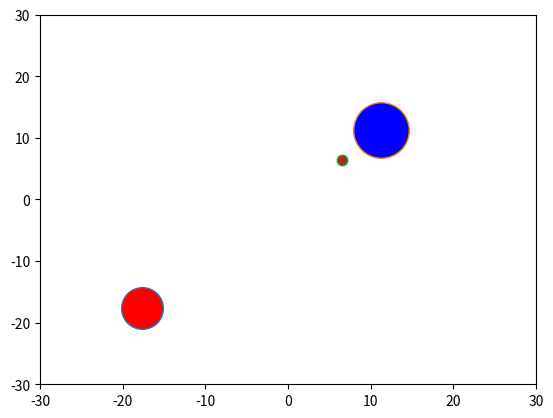

Python code for this plot: (Note: this script raises an exception after producing the figure.)
import matplotlib.animation as ani 
import matplotlib.pyplot as plt
import numpy as np


theta=-np.pi/4
m1, m2 = 1, 5
a1, b1 = 15, 10
a2, b2 = 8, 4
t1 = np.linspace(np.pi, 3*np.pi, 361)
t2 = np.linspace(0, 2*np.pi,361)
x1 = a1*np.cos(t1)-10
y1 = b1*np.sin(t1)
x2 = a2*np.cos(t2)+8
y2 = b2*np.sin(t2)
x3 = ((m1*x1) + (m2*x2))/(m1+m2)
y3 = ((m1*y1) + (m2*y2))/(m1+m2)


"""
Applying Rotational Transformation Equations:
    If x',y' axes are rotating about z' axis and x,y,z are the axes of a non-rotating frame then 
    (x', y', z')=(xcos(t)+ysin(t), -xsin(t)+ycos(t), z)
"""
x1_p = x1*np.cos(theta)+y1*np.sin(theta)
y1_p = -x1*np.sin(theta)+y1*np.cos(theta)
x2_p = x2*np.cos(theta)+y2*np.sin(theta)
y2_p = -x2*np.sin(theta)+y2*np.cos(theta)
x3_p = x3*np.cos(theta)+y3*np.sin(theta)
y3_p = -x3*np.sin(theta)+y3*np.cos(theta)


fig = plt.figure()
ax = plt.axes(xlim=(-30,30), ylim=(-30,30))
s1, = ax.plot(x1_p[0], y1_p[0], marker='o', markersize=30, markerfacecolor='red')
s1_o, = ax.plot(x1_p[0], y1_p[0], color='lime', lw=2)
s2, = ax.plot(x2_p[0], y2_p[0], marker='o', markersize=40, markerfacecolor='blue')
s2_o, = ax.plot(x2_p[0], y2_p[0], color='lime', lw=2)
bc, = ax.plot(x3_p[0],y3_p[0], marker='.', markersize=15, markerfacecolor='brown', label="Barycenter")
bc_o, = ax.plot(x3_p[0],y3_p[0], linestyle="--",color="gold", lw=1.5)


def binary_star(i):
  s1.set_data(x1_p[i], y1_p[i])
  s1_o.set_data(x1_p[:i+1], y1_p[:i+1])                          
  s2.set_data(x2_p[i], y2_p[i])
  s2_o.set_data(x2_p[:i+1], y2_p[:i+1])                           
  bc.set_data(x3_p[i], y3_p[i]) 
  bc_o.set_data(x3_p[:i+1], y3_p[:i+1])                     
  return s1, s2, s1_o, s2_o, bc, bc_o,


"""
Speed of animation governs by:
    1. Frames-Stations
    2. Interval-Number of milliseconds train remains at station
"""
anim=ani.FuncAnimation(fig, binary_star, frames=len(t1), interval= 20, blit=True, repeat=True)


fig.patch.set_facecolor('k')
fig.suptitle("Binary Star System when m2 = 5m1", color="fuchsia")
plt.axis(False)
#plt.rcParams["animation.ffmpeg_path"]= r'C:/ffmpeg/bin/ffmpeg.exe' 
#writervideo = ani.FFMpegWriter(fps=20, metadata={"Artist":"Rishikesh Jha"},bitrate=10000) 
#anim.save("Binary Star System.mp4", writer=writervideo)
plt.legend(loc="best")
plt.annotate("Courtesy of Rishikesh Jha", (27,-29), color="fuchsia")
plt.show()
